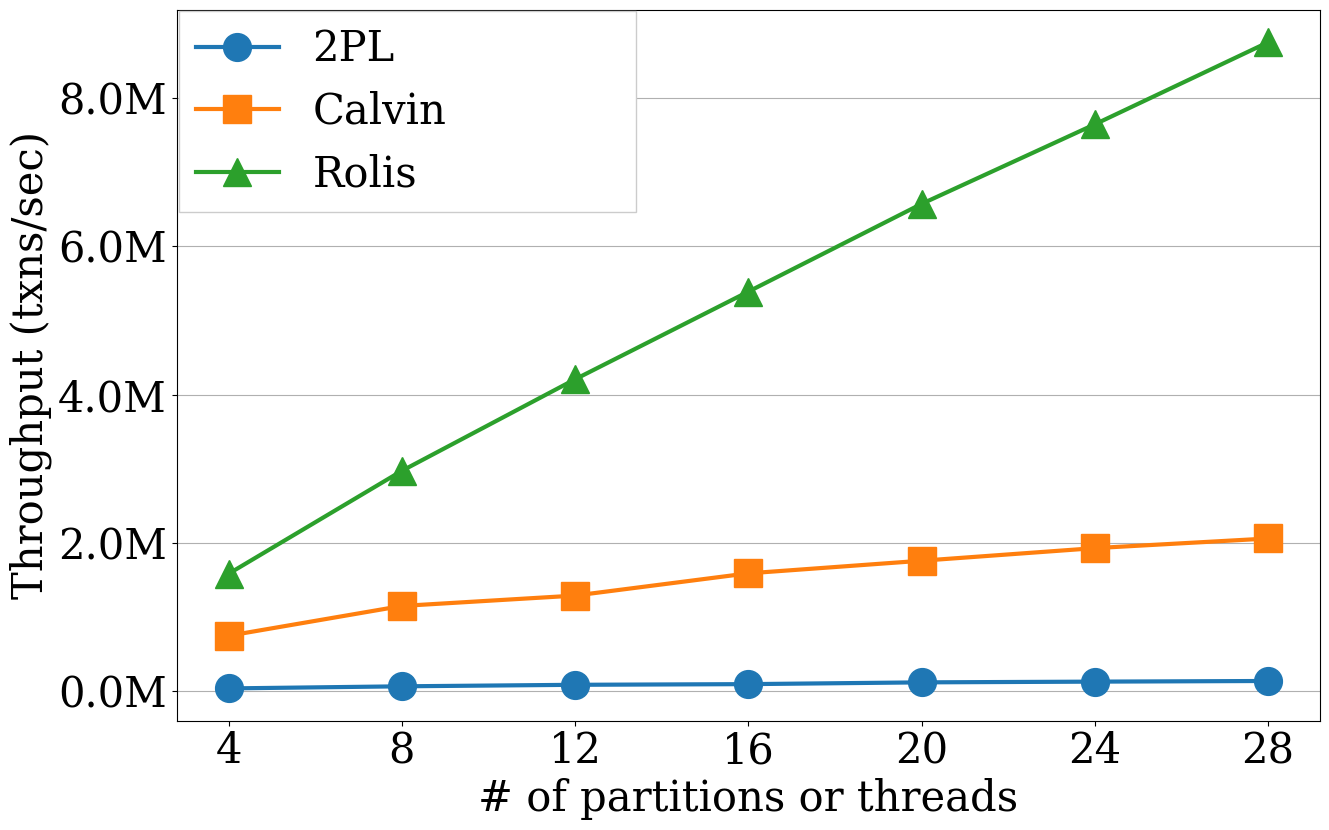

Python code for this plot:
import matplotlib
import matplotlib.pyplot as plt
import numpy as np
from matplotlib.ticker import FuncFormatter

def millions(x, pos):
    return '%1.1fM' % (x * 1e-6)
formatter = FuncFormatter(millions)

txt = """
4	37608.26667	7.48E+05	1584450.00
8	65998.83333	1.15E+06	2972510.00
12	86365.53333	1.29E+06	4207410.00
16	95449.9	1.59E+06	5389680.00
20	119235.3	1.76E+06	6573270.00
24	129093.4	1.93E+06	7646680.00
28	137908.6333	2.06E+06	8753250.00
"""

keys, values, values2, values3, values0, values20, values30 = [], [], [], [], [], [], []
idx = 0
for l in txt.split("\n"):
    items = l.replace("\n", "").split("\t")
    if len(items) != 4:
        continue
    values.append(float(items[1]))
    values2.append(float(items[2]))
    values3.append(float(items[3]))

keys = [4, 8, 12, 16, 20, 24, 28]

plt.rcParams["font.size"] = 30
matplotlib.rcParams['lines.markersize'] = 20
#matplotlib.rcParams["font.family"] = "Times New Roman"
fig, ax = plt.subplots(figsize=(14, 9))
plt.rcParams["font.family"] = "serif"
matplotlib.rcParams["font.family"] = "serif"

ax.yaxis.set_major_formatter(formatter)
ax.plot(keys, values, marker="o", label='2PL', linewidth=3)
ax.plot(keys, values2, marker="s", label='Calvin', linewidth=3)
ax.plot(keys, values3, marker="^", label='Rolis', linewidth=3)

# ax.set(xlabel='# of partitions or threads',
#        ylabel='Throughput (txns/sec)',
#        title=None)
ax.set_xlabel("# of partitions or threads", fontname="serif")
ax.set_ylabel("Throughput (txns/sec)", fontname="serif")
ax.set_xticks([4, 8, 12, 16, 20, 24, 28])
ax.set_xticklabels(["4", "8", "12", "16", "20", "24", "28"])
ax.legend(bbox_to_anchor=(0.002, 0.798, 0.4, 0.2), mode="expand", ncol=1, loc="upper left", borderaxespad=0, frameon=True, fancybox=False, framealpha=1)
ax.yaxis.grid()
for tick in ax.get_xticklabels():
    tick.set_fontname("serif")
for tick in ax.get_yticklabels():
    tick.set_fontname("serif")
#
#
# plt.rcParams["font.size"] = 20
# matplotlib.rcParams['lines.markersize'] = 10
# fig, ax = plt.subplots(nrows=1, ncols=2, figsize=(16, 8))
#
# ax[0].yaxis.set_major_formatter(formatter)
# ax[0].plot(keys, values, marker="s", label='2PL')
# ax[0].plot(keys, values2, marker="*", label='Calvin')
#
# ax[0].set(xlabel='# of partitions or threads',
#           ylabel='Throughput (txns/sec)',
#           title=None)
# # https://stackoverflow.com/questions/4700614/how-to-put-the-legend-out-of-the-plot/43439132#43439132
# ax[0].legend(bbox_to_anchor=(0, 0.92, 1, 0.2), mode="expand", ncol=2, loc="upper left", borderaxespad=0.2, frameon=False)
# ax[0].set_xticks([4, 8, 12, 16, 20, 24, 28])
# ax[0].set_xticklabels(["4", "8", "12", "16", "20", "24", "28"])
# ax[0].yaxis.grid()
# ax[0].set_title("(a) 2PL & Calvin", y=-0.28, fontsize=32)
#
# ax[1].yaxis.set_major_formatter(formatter)
# ax[1].plot(keys, values, marker="o", label='2PL')
# ax[1].plot(keys, values2, marker="s", label='Calvin')
# ax[1].plot(keys, values3, marker="*", label='Rolis')
#
# ax[1].set(xlabel='# of partitions or threads',
#           ylabel='Throughput (txns/sec)',
#           title=None)
# # https://stackoverflow.com/questions/4700614/how-to-put-the-legend-out-of-the-plot/43439132#43439132
# ax[1].legend(bbox_to_anchor=(0, 0.92, 1, 0.2), mode="expand", ncol=3, loc="upper left", borderaxespad=0.2, frameon=False)
# ax[1].set_xticks([4, 8, 12, 16, 20, 24, 28])
# ax[1].set_xticklabels(["4", "8", "12", "16", "20", "24", "28"])
# ax[1].yaxis.grid()
# ax[1].set_title("(b) 2PL & Calvin & Rolis", y=-0.28, fontsize=32)

fig.tight_layout()
fig.savefig("software_comparison.png", format='png', dpi=1000)
plt.show()